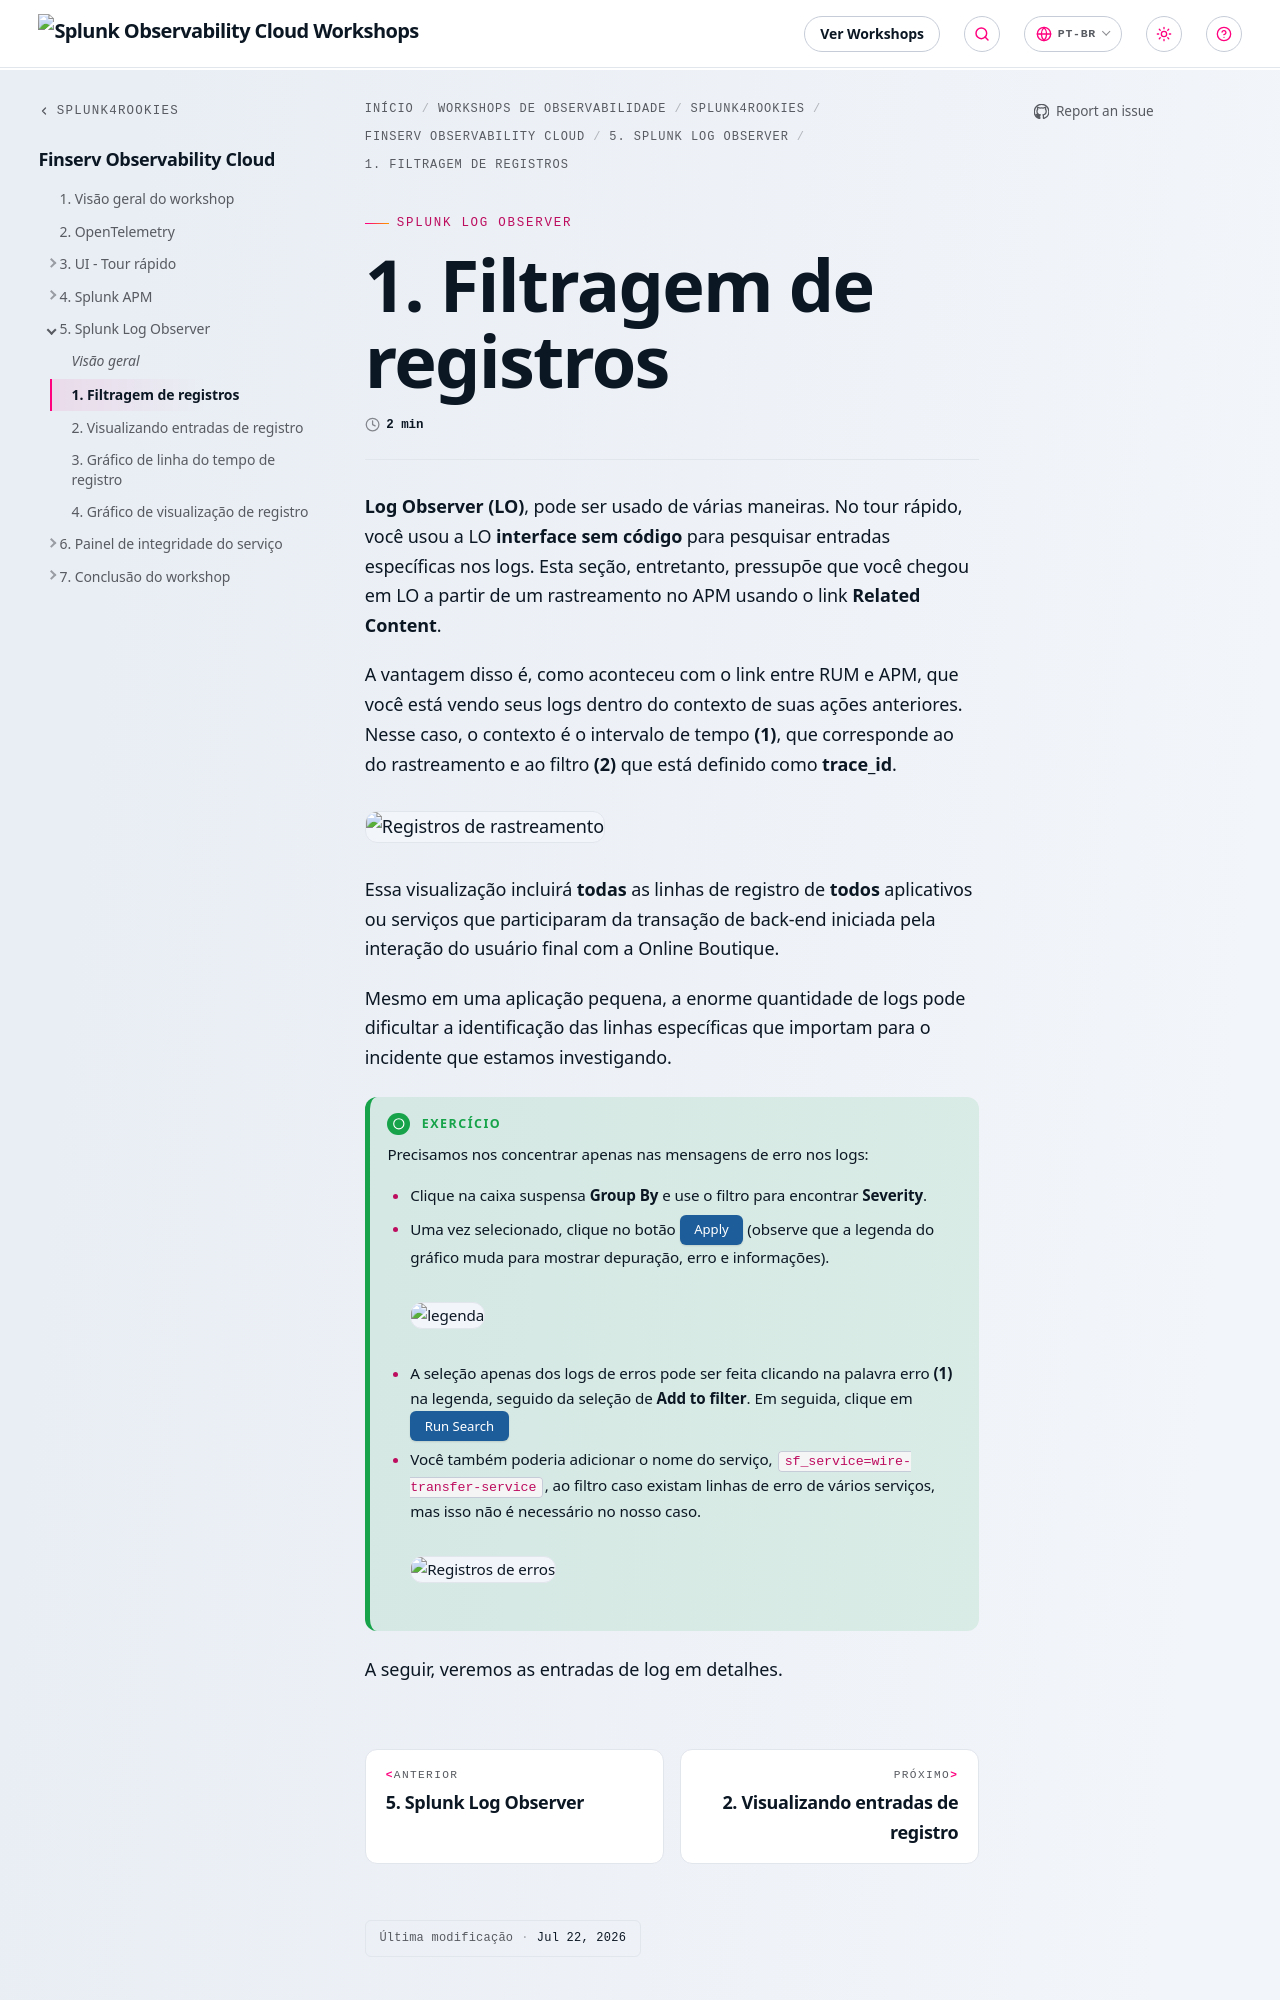

repository: splunk/observability-workshop · page: pt-br/splunk4rookies/financial-services-observability-cloud/5-log-observer/1-log-filtering/index.html · generator: mkdocs

---
title: 1. Filtragem de registros
weight: 1
---

**Log Observer (LO)**, pode ser usado de várias maneiras. No tour rápido, você usou a LO **interface sem código** para pesquisar entradas específicas nos logs. Esta seção, entretanto, pressupõe que você chegou em LO a partir de um rastreamento no APM usando o link **Related Content**.

A vantagem disso é, como aconteceu com o link entre RUM e APM, que você está vendo seus logs dentro do contexto de suas ações anteriores.  Nesse caso, o contexto é o intervalo de tempo **(1)**, que corresponde ao do rastreamento e ao filtro **(2)** que está definido como **trace_id**.

![Registros de rastreamento](../images/log-observer-trace-logs.png)

Essa visualização incluirá **todas** as linhas de registro de **todos** aplicativos ou serviços que participaram da transação de back-end iniciada pela interação do usuário final com a Online Boutique.

Mesmo em uma aplicação pequena, a enorme quantidade de logs pode dificultar a identificação das linhas específicas que importam para o incidente que estamos investigando.

{{% notice title="Exercício" style="green" icon="running" %}}

Precisamos nos concentrar apenas nas mensagens de erro nos logs:
